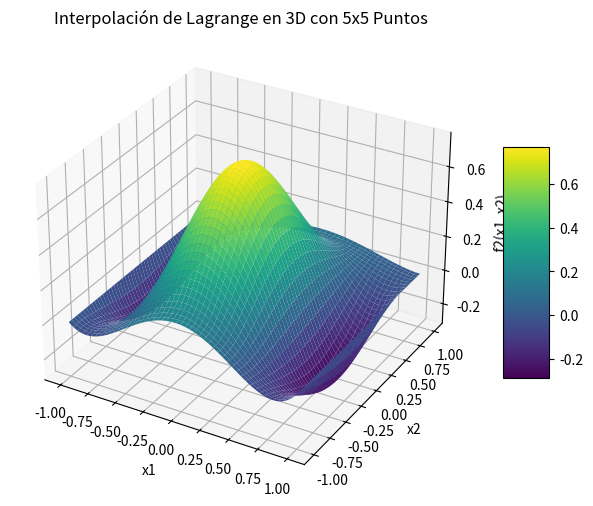
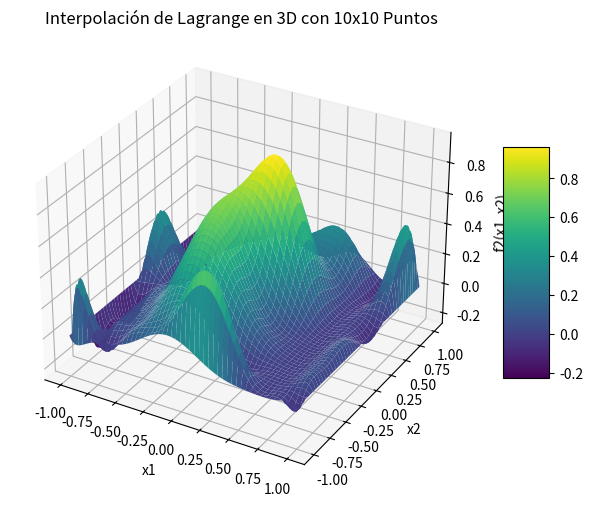
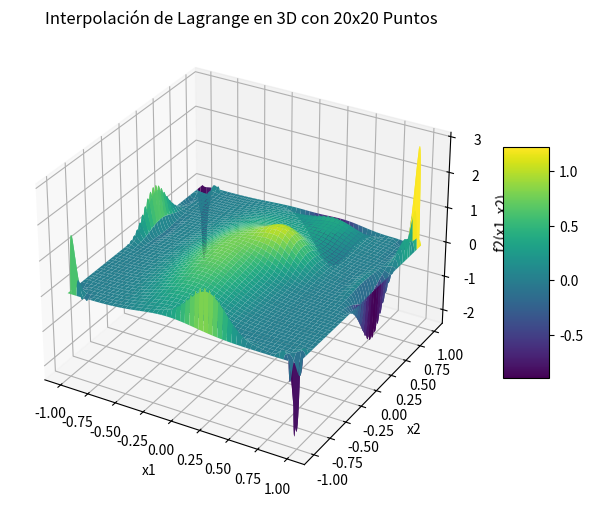

Here is the Python script that generated these plots, in order:
import numpy as np
import matplotlib.pyplot as plt
from mpl_toolkits.mplot3d import Axes3D  # Necesario para gráficos 3D

# Definición de la función f2
def f2(x1, x2):
    term1 = 0.75 * np.exp(-((9 * x1 - 2)**2 / 4) - ((9 * x2 - 2)**2 / 4))
    term2 = 0.75 * np.exp(-((9 * x1 + 1)**2 / 49) - ((9 * x2 + 1)**2 / 10))
    term3 = 0.5 * np.exp(-((9 * x1 - 7)**2 / 4) - ((9 * x2 - 3)**2 / 4))
    term4 = -0.2 * np.exp(-((9 * x1 - 7)**2 / 4) - ((9 * x2 - 3)**2 / 4))
    return term1 + term2 + term3 + term4

# Crear la malla para el intervalo [-1, 1]
def create_meshgrid(n_points):
    x = np.linspace(-1, 1, n_points)
    y = np.linspace(-1, 1, n_points)
    return np.meshgrid(x, y)

# Función de Lagrange en 1D
def lagrange_basis_1d(x, x_values, k):
    L_k = np.ones_like(x)
    for j in range(len(x_values)):
        if j != k:
            L_k *= (x - x_values[j]) / (x_values[k] - x_values[j])
    return L_k

# Interpolación de Lagrange en 2D
def lagrange_interpolation_2d(x, y, x_values, y_values, z_values):
    z_interp = np.zeros_like(x)
    for i in range(len(x_values)):
        for j in range(len(y_values)):
            Lx = lagrange_basis_1d(x, x_values, i)
            Ly = lagrange_basis_1d(y, y_values, j)
            z_interp += z_values[i, j] * Lx * Ly
    return z_interp

# Graficación de la interpolación de Lagrange en 3D
def plot_lagrange_interpolation_3d(n_points):
    x, y = create_meshgrid(n_points)
    z = f2(x, y)

    # Crear malla de interpolación fina
    xi, yi = create_meshgrid(500)

    # Interpolación de Lagrange
    zi = lagrange_interpolation_2d(xi, yi, x[0], y[:,0], z)

    # Crear la figura en 3D
    fig = plt.figure(figsize=(8, 6))
    ax = fig.add_subplot(111, projection='3d')

    # Graficar la superficie
    surf = ax.plot_surface(xi, yi, zi, cmap='viridis', edgecolor='none')

    # Opciones de la gráfica
    ax.set_title(f'Interpolación de Lagrange en 3D con {n_points}x{n_points} Puntos')
    ax.set_xlabel('x1')
    ax.set_ylabel('x2')
    ax.set_zlabel('f2(x1, x2)')
    fig.colorbar(surf, ax=ax, shrink=0.5, aspect=5)

    plt.show()

# Graficar la interpolación en 3D para diferentes tamaños de malla
for n_points in [5, 10, 20]:
    plot_lagrange_interpolation_3d(n_points)
